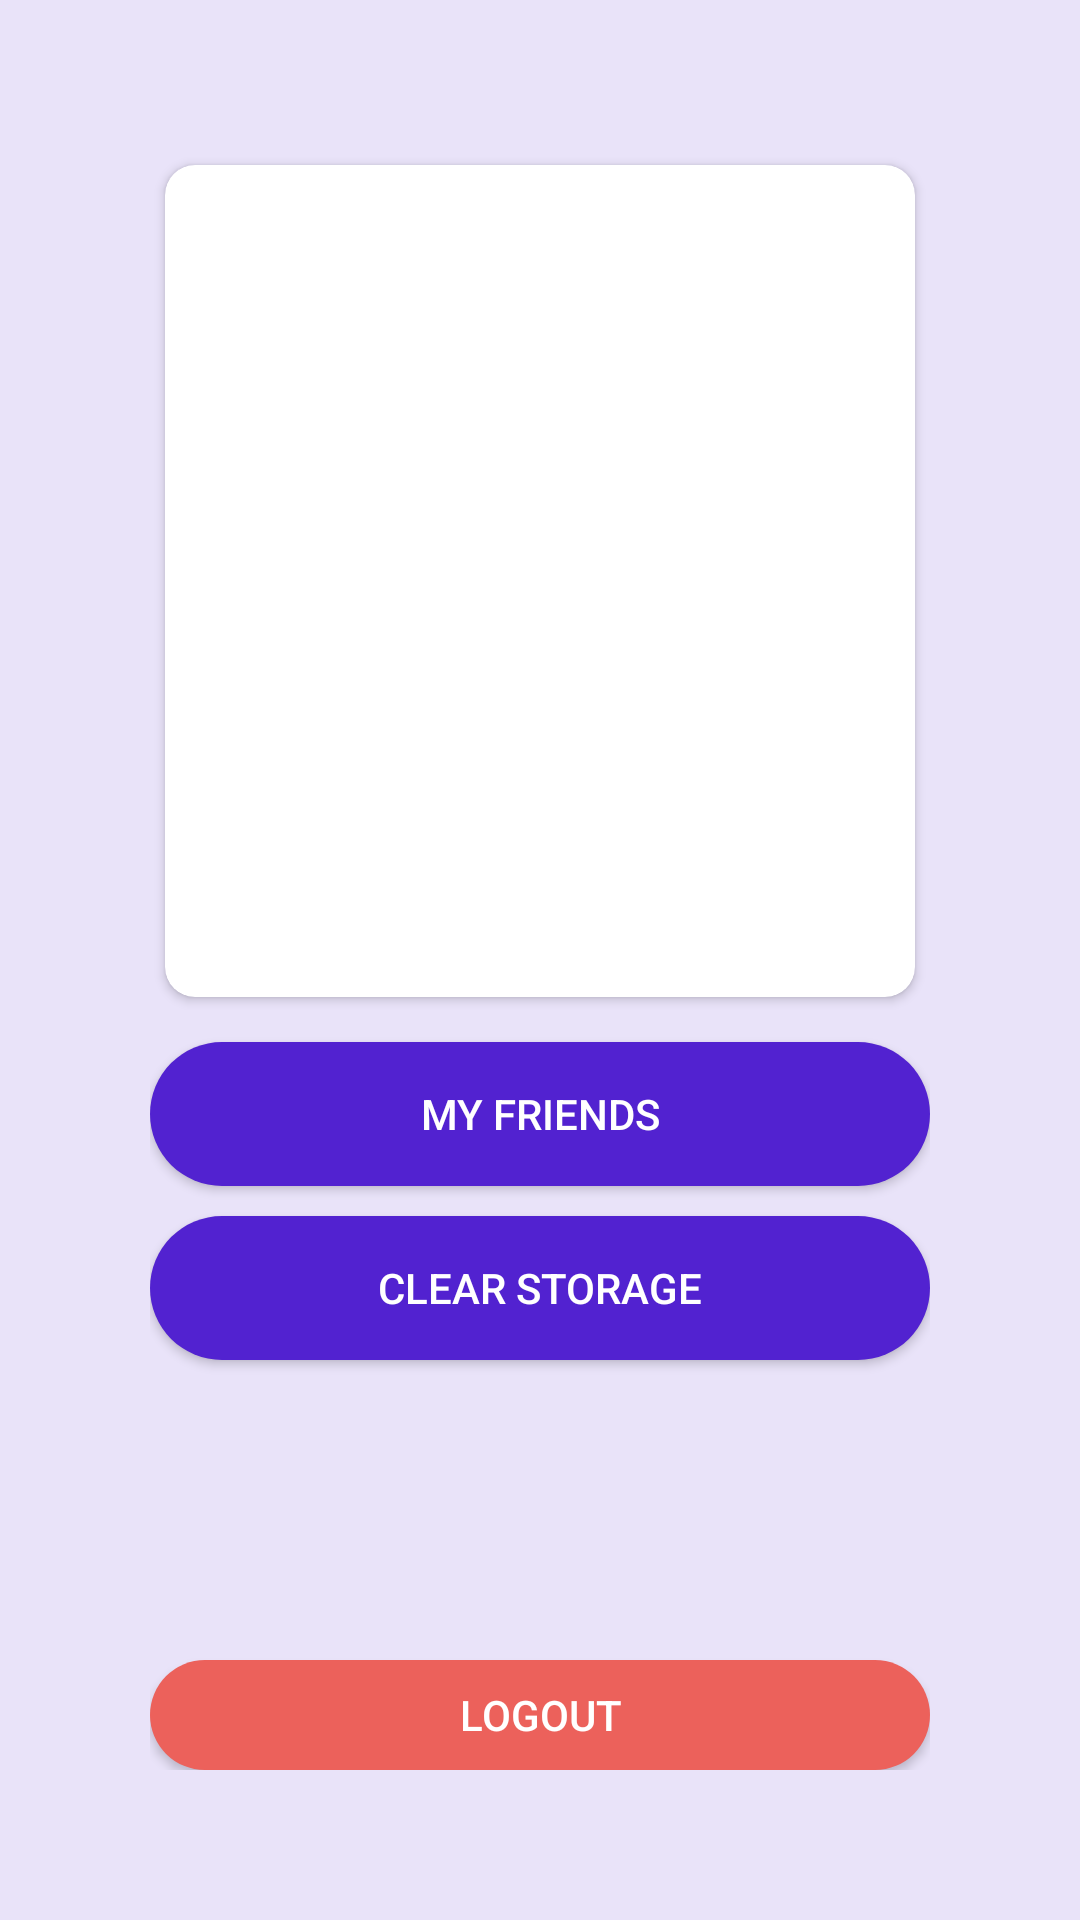

The Android layout XML behind this screen, and the referenced resources:
<!-- AndroidManifest.xml: application theme Theme.RedditClient -->
<!-- res/layout/fragment_profile.xml -->
<?xml version="1.0" encoding="utf-8"?>
<androidx.constraintlayout.widget.ConstraintLayout xmlns:android="http://schemas.android.com/apk/res/android"
    xmlns:app="http://schemas.android.com/apk/res-auto"
    xmlns:tools="http://schemas.android.com/tools"
    android:layout_width="match_parent"
    android:layout_height="match_parent"
    android:background="@color/purple_600_transp"
    tools:context=".presentation.fragments.ProfileFragment">

    <androidx.appcompat.widget.LinearLayoutCompat
        android:layout_width="match_parent"
        android:layout_height="match_parent"
        android:gravity="center"
        android:orientation="vertical"
        android:padding="50dp"
        app:layout_constraintEnd_toEndOf="parent"
        app:layout_constraintStart_toStartOf="parent"
        app:layout_constraintTop_toTopOf="parent">

        <androidx.cardview.widget.CardView
            android:layout_width="match_parent"
            android:layout_height="wrap_content"
            android:layout_margin="5dp"
            app:cardCornerRadius="10dp">

            <androidx.appcompat.widget.LinearLayoutCompat
                android:layout_width="match_parent"
                android:layout_height="match_parent"
                android:orientation="vertical">

                <androidx.appcompat.widget.AppCompatImageView
                    android:id="@+id/icon"
                    android:layout_width="150dp"
                    android:layout_height="150dp"
                    android:layout_gravity="center"
                    android:padding="20dp"/>

                <TextView
                    android:id="@+id/userName"
                    android:layout_width="wrap_content"
                    android:layout_height="wrap_content"
                    android:layout_gravity="center"
                    android:padding="20dp"
                    android:textSize="20sp"/>

                <TextView
                    android:id="@+id/totalFriends"
                    android:layout_width="wrap_content"
                    android:layout_height="wrap_content"
                    android:layout_gravity="center"
                    android:padding="20dp"
                    android:textSize="15sp"/>
            </androidx.appcompat.widget.LinearLayoutCompat>

        </androidx.cardview.widget.CardView>

        <androidx.appcompat.widget.AppCompatButton
            android:id="@+id/friendsBtn"
            android:layout_width="match_parent"
            android:layout_height="wrap_content"
            android:layout_marginTop="10dp"
            android:background="@drawable/custom_button"
            android:text="@string/my_friends"
            android:textColor="@color/white" />

        <androidx.appcompat.widget.AppCompatButton
            android:id="@+id/clearDbBtn"
            android:layout_width="match_parent"
            android:layout_height="wrap_content"
            android:layout_marginTop="10dp"
            android:background="@drawable/custom_button"
            android:text="@string/clean_storage_btn"
            android:textColor="@color/white" />

        <androidx.appcompat.widget.AppCompatButton
            android:id="@+id/logoutBtn"
            android:layout_width="match_parent"
            android:layout_height="wrap_content"
            android:layout_marginTop="100dp"
            android:background="@drawable/custom_button_accent"
            android:text="@string/logout_btn"
            android:textColor="@color/white" />

    </androidx.appcompat.widget.LinearLayoutCompat>


</androidx.constraintlayout.widget.ConstraintLayout>
<!-- resources referenced by this layout -->
<resources>
  <color name="purple_600_transp">#205222D0</color>
  <color name="white">#FFFFFFFF</color>
  <!-- drawable custom_button (drawable) -->
  <?xml version="1.0" encoding="utf-8"?>
  <selector xmlns:android="http://schemas.android.com/apk/res/android">
      <item android:drawable="@drawable/btn_pressed"
          android:state_pressed="true" />
      <item android:drawable="@drawable/btn_default"
          android:state_focused="true" />
      <item android:drawable="@drawable/btn_default" />
  </selector>
  <!-- drawable custom_button_accent (drawable) -->
  <?xml version="1.0" encoding="utf-8"?>
  <selector xmlns:android="http://schemas.android.com/apk/res/android">
      <item>
          <shape android:shape="rectangle">
              <solid android:color="@color/red_accent" />
              <corners android:radius="200dp" />
          </shape>
      </item>
  </selector>
  <string name="clean_storage_btn">Clear storage</string>
  <string name="logout_btn">logout</string>
  <string name="my_friends">My friends</string>
  <style name="Theme.RedditClient" parent="Theme.MaterialComponents.DayNight.DarkActionBar">
          
          <item name="colorPrimary">@color/purple_600</item>
          <item name="colorPrimaryVariant">@color/purple_700</item>
          <item name="colorOnPrimary">@color/white</item>
          
          <item name="colorSecondary">@color/teal_200</item>
          <item name="colorSecondaryVariant">@color/teal_700</item>
          <item name="colorOnSecondary">@color/black</item>
          
          <item name="android:statusBarColor">?attr/colorPrimaryVariant</item>
          
          <item name="android:switchTextAppearance">@color/white</item>
      </style>
  <!-- drawable btn_pressed (drawable) -->
  <?xml version="1.0" encoding="utf-8"?>
  <shape xmlns:android="http://schemas.android.com/apk/res/android"
      android:shape="rectangle">
      <solid android:color="@color/purple_200" />
      <corners android:radius="200dp" />
      <stroke android:width="2dp" android:color="@color/purple_600"/>
      <size android:height="20dp"/>
  </shape>
  <!-- drawable btn_default (drawable) -->
  <?xml version="1.0" encoding="utf-8"?>
  <shape xmlns:android="http://schemas.android.com/apk/res/android"
      android:shape="rectangle">
      <solid android:color="@color/purple_600" />
      <corners android:radius="200dp" />
      <size android:height="20dp"/>
  </shape>
  <color name="red_accent">#FFEC615B</color>
  <color name="purple_600">#FF5222D0</color>
  <color name="purple_700">#FF3700B3</color>
  <color name="teal_200">#FF03DAC5</color>
  <color name="teal_700">#FF018786</color>
  <color name="black">#FF000000</color>
  <color name="purple_200">#FFBB86FC</color>
</resources>
